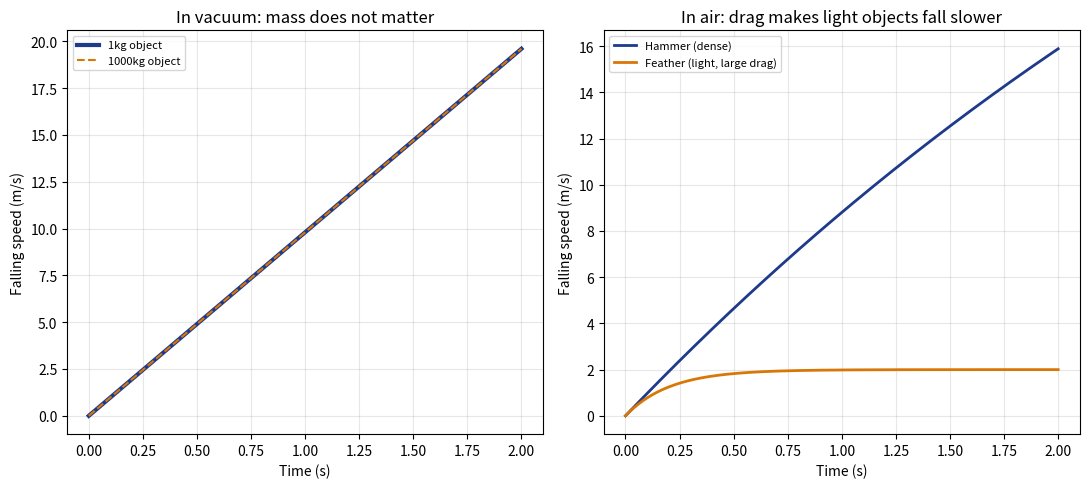

The matplotlib source for this figure: (Note: this script raises an exception after producing the figure.)
"""
記事「重いものと軽いものはどっちが速く落ちる？」用のシミュレーション画像を生成する。
真空中では質量によらず落下速度が同じであること、空気中では空気抵抗により
軽い(密度の低い)物体の方が遅くなることを可視化する。
"""

import numpy as np
import matplotlib

matplotlib.use("Agg")
import matplotlib.pyplot as plt

OUT_DIR = "public/assets/simulations"

g = 9.8
t = np.linspace(0, 2, 200)

fig, axes = plt.subplots(1, 2, figsize=(11, 5), dpi=150)

# 左図: 真空中(空気抵抗なし) - 質量によらず同じ
v_vacuum = g * t
axes[0].plot(t, v_vacuum, color="#1e3a8a", linewidth=3, label="1kg object")
axes[0].plot(t, v_vacuum, color="#d97706", linewidth=1.5, linestyle="--", label="1000kg object")
axes[0].set_xlabel("Time (s)")
axes[0].set_ylabel("Falling speed (m/s)")
axes[0].set_title("In vacuum: mass does not matter")
axes[0].legend(fontsize=8)
axes[0].grid(alpha=0.3)

# 右図: 空気中(抵抗あり) - terminal velocityモデル
def velocity_with_drag(t, terminal_v):
    tau = terminal_v / g
    return terminal_v * (1 - np.exp(-t / tau))

v_hammer = velocity_with_drag(t, terminal_v=45)  # 密度が高く空気抵抗の影響が小さい
v_feather = velocity_with_drag(t, terminal_v=2)  # 軽くて空気抵抗の影響が大きい

axes[1].plot(t, v_hammer, color="#1e3a8a", linewidth=2, label="Hammer (dense)")
axes[1].plot(t, v_feather, color="#d97706", linewidth=2, label="Feather (light, large drag)")
axes[1].set_xlabel("Time (s)")
axes[1].set_ylabel("Falling speed (m/s)")
axes[1].set_title("In air: drag makes light objects fall slower")
axes[1].legend(fontsize=8)
axes[1].grid(alpha=0.3)

fig.tight_layout()
fig.savefig(f"{OUT_DIR}/free_fall_comparison.png")
plt.close(fig)

print("done")
